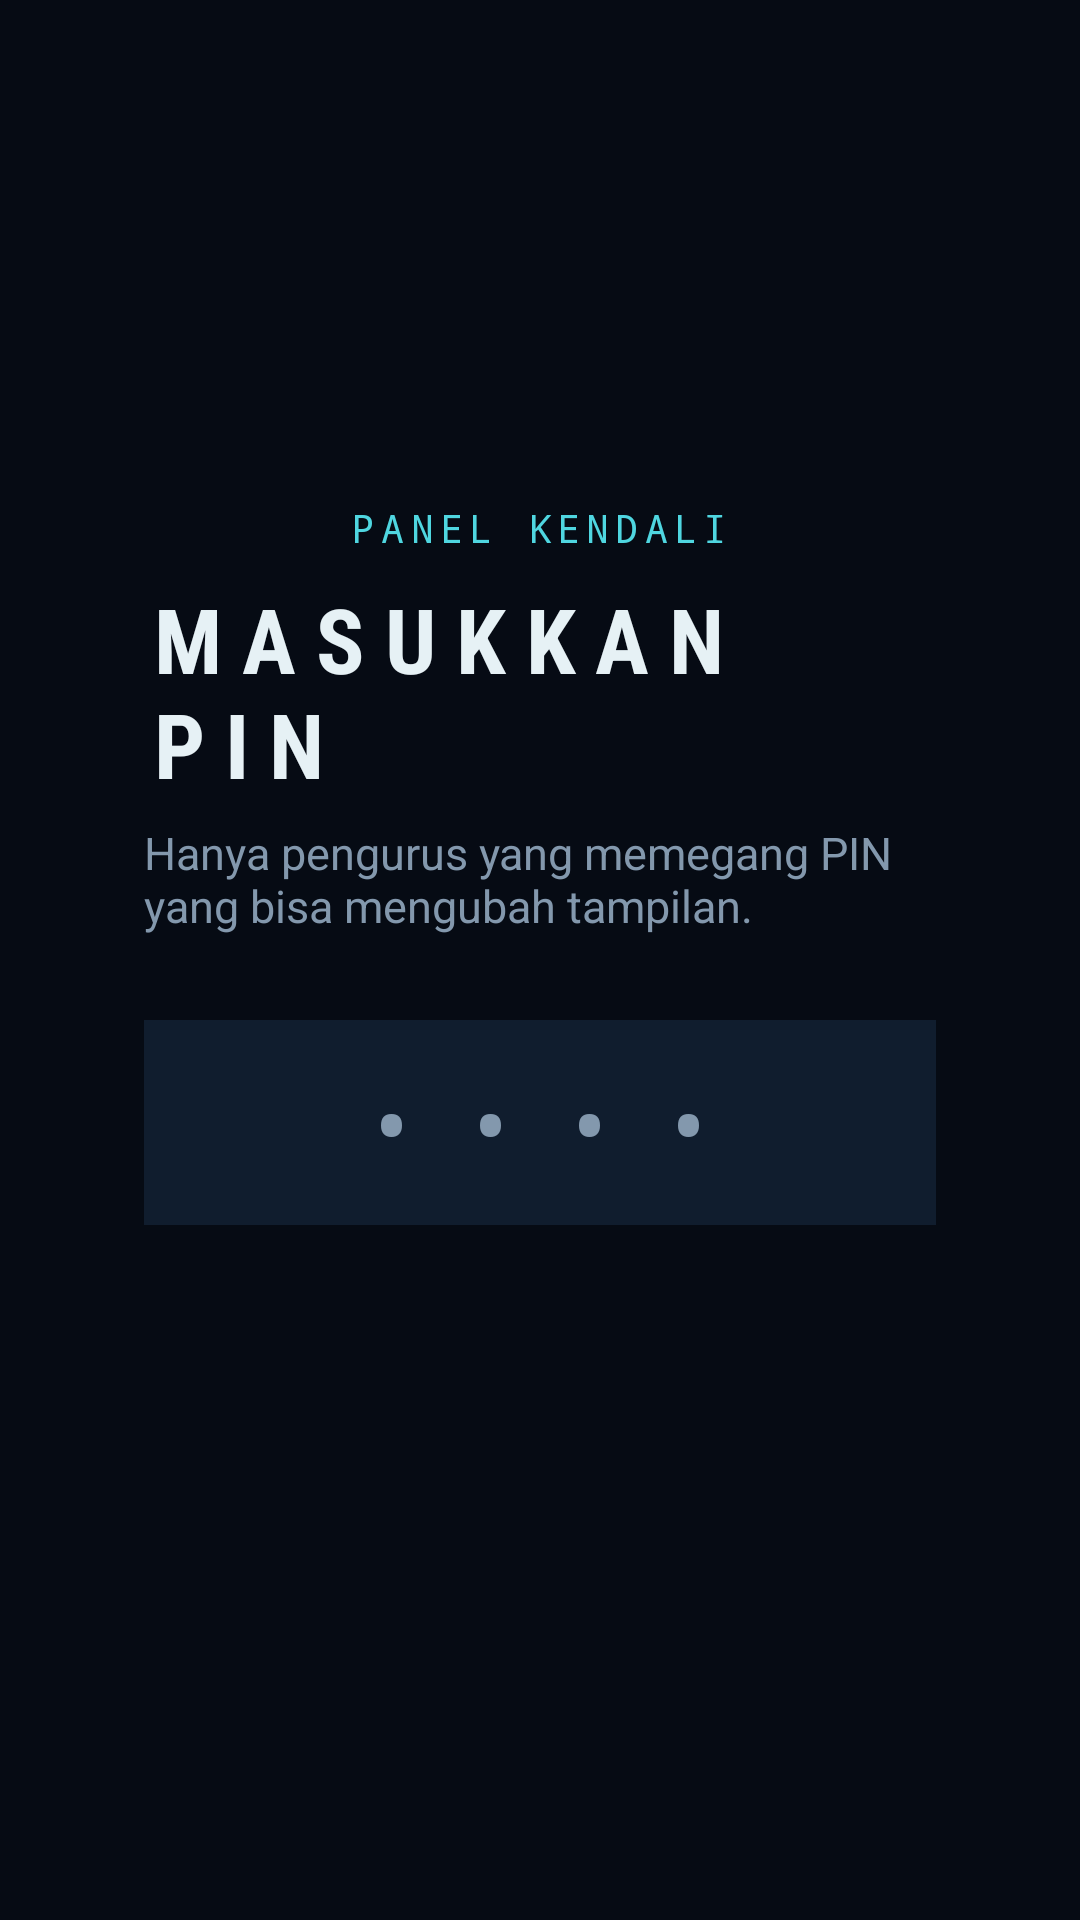

The Android layout XML behind this screen, and the referenced resources:
<!-- AndroidManifest.xml: activity theme Theme.MasjidConsole -->
<!-- res/layout/activity_pin_entry.xml -->
<?xml version="1.0" encoding="utf-8"?>
<LinearLayout xmlns:android="http://schemas.android.com/apk/res/android"
    android:orientation="vertical"
    android:layout_width="match_parent"
    android:layout_height="match_parent"
    android:background="@color/console_void"
    android:gravity="center"
    android:padding="48dp">

    <TextView
        style="@style/ConsoleStepMark"
        android:layout_gravity="center_horizontal"
        android:text="Panel Kendali" />

    <TextView
        style="@style/ConsoleTitle"
        android:layout_gravity="center_horizontal"
        android:text="Masukkan PIN" />

    <TextView
        style="@style/ConsoleSubtitle"
        android:layout_width="wrap_content"
        android:layout_gravity="center_horizontal"
        android:layout_marginBottom="28dp"
        android:text="Hanya pengurus yang memegang PIN yang bisa mengubah tampilan." />

    
    <EditText
        android:id="@+id/input_pin"
        style="@style/ConsoleFieldData"
        android:layout_width="300dp"
        android:inputType="numberPassword"
        android:hint="••••"
        android:gravity="center"
        android:textSize="30sp"
        android:letterSpacing="0.5"
        android:maxLength="6" />

    <LinearLayout
        style="@style/ConsoleButtonRow"
        android:layout_width="wrap_content"
        android:layout_marginTop="16dp">

        <Button
            android:id="@+id/btn_confirm_pin"
            android:text="Masuk" />
    </LinearLayout>

    <TextView
        android:id="@+id/text_pin_error"
        android:text="PIN salah. Coba lagi."
        android:textColor="@color/console_danger"
        android:textSize="15sp"
        android:visibility="invisible"
        android:layout_width="wrap_content"
        android:layout_height="wrap_content"
        android:layout_marginTop="18dp" />

</LinearLayout>
<!-- resources referenced by this layout -->
<resources>
  <color name="console_danger">#FFFF6B6B</color>
  <color name="console_void">#FF060B14</color>
  <style name="ConsoleButtonRow">
          <item name="android:layout_width">match_parent</item>
          <item name="android:layout_height">wrap_content</item>
          <item name="android:orientation">horizontal</item>
          <item name="android:layout_marginTop">6dp</item>
      </style>
  <style name="ConsoleFieldData" parent="ConsoleField">
          <item name="android:fontFamily">monospace</item>
          <item name="android:letterSpacing">0.06</item>
      </style>
  <style name="ConsoleStepMark">
          <item name="android:layout_width">wrap_content</item>
          <item name="android:layout_height">wrap_content</item>
          <item name="android:textColor">@color/console_cyan</item>
          <item name="android:textSize">13sp</item>
          <item name="android:fontFamily">monospace</item>
          <item name="android:letterSpacing">0.16</item>
          <item name="android:textAllCaps">true</item>
          <item name="android:layout_marginBottom">8dp</item>
      </style>
  <style name="ConsoleSubtitle">
          <item name="android:layout_width">match_parent</item>
          <item name="android:layout_height">wrap_content</item>
          <item name="android:textColor">@color/console_text_muted</item>
          <item name="android:textSize">15sp</item>
          <item name="android:layout_marginTop">6dp</item>
      </style>
  <style name="ConsoleTitle">
          <item name="android:layout_width">wrap_content</item>
          <item name="android:layout_height">wrap_content</item>
          <item name="android:textColor">@color/console_text</item>
          <item name="android:textSize">30sp</item>
          <item name="android:fontFamily">sans-serif-condensed</item>
          <item name="android:textStyle">bold</item>
          <item name="android:letterSpacing">0.22</item>
          <item name="android:textAllCaps">true</item>
      </style>
  <style name="ConsoleField" parent="Widget.AppCompat.EditText">
          <item name="android:layout_width">match_parent</item>
          <item name="android:layout_height">wrap_content</item>
          <item name="android:background">@drawable/console_field</item>
          <item name="android:textColor">@color/console_field_text</item>
          <item name="android:textColorHint">@color/console_text_muted</item>
          <item name="android:textSize">17sp</item>
          <item name="android:paddingStart">16dp</item>
          <item name="android:paddingEnd">16dp</item>
          <item name="android:paddingTop">14dp</item>
          <item name="android:paddingBottom">14dp</item>
          <item name="android:layout_marginBottom">10dp</item>
      </style>
  <color name="console_cyan">#FF4FD6E0</color>
  <color name="console_text_muted">#FF8398AD</color>
  <color name="console_text">#FFE6F1F5</color>
  <style name="ConsoleSpinner" parent="Widget.AppCompat.Spinner">
          <item name="android:layout_width">match_parent</item>
          <item name="android:layout_height">wrap_content</item>
          <item name="android:background">@drawable/console_field</item>
          <item name="android:paddingStart">16dp</item>
          <item name="android:paddingEnd">16dp</item>
          <item name="android:paddingTop">12dp</item>
          <item name="android:paddingBottom">12dp</item>
          <item name="android:layout_marginBottom">10dp</item>
      </style>
  <color name="console_panel">#FF0B1523</color>
  <color name="console_line">#FF1E3350</color>
  <color name="console_field">#FF101D2E</color>
  <color name="console_cyan_dim">#FF2C7F8A</color>
</resources>
